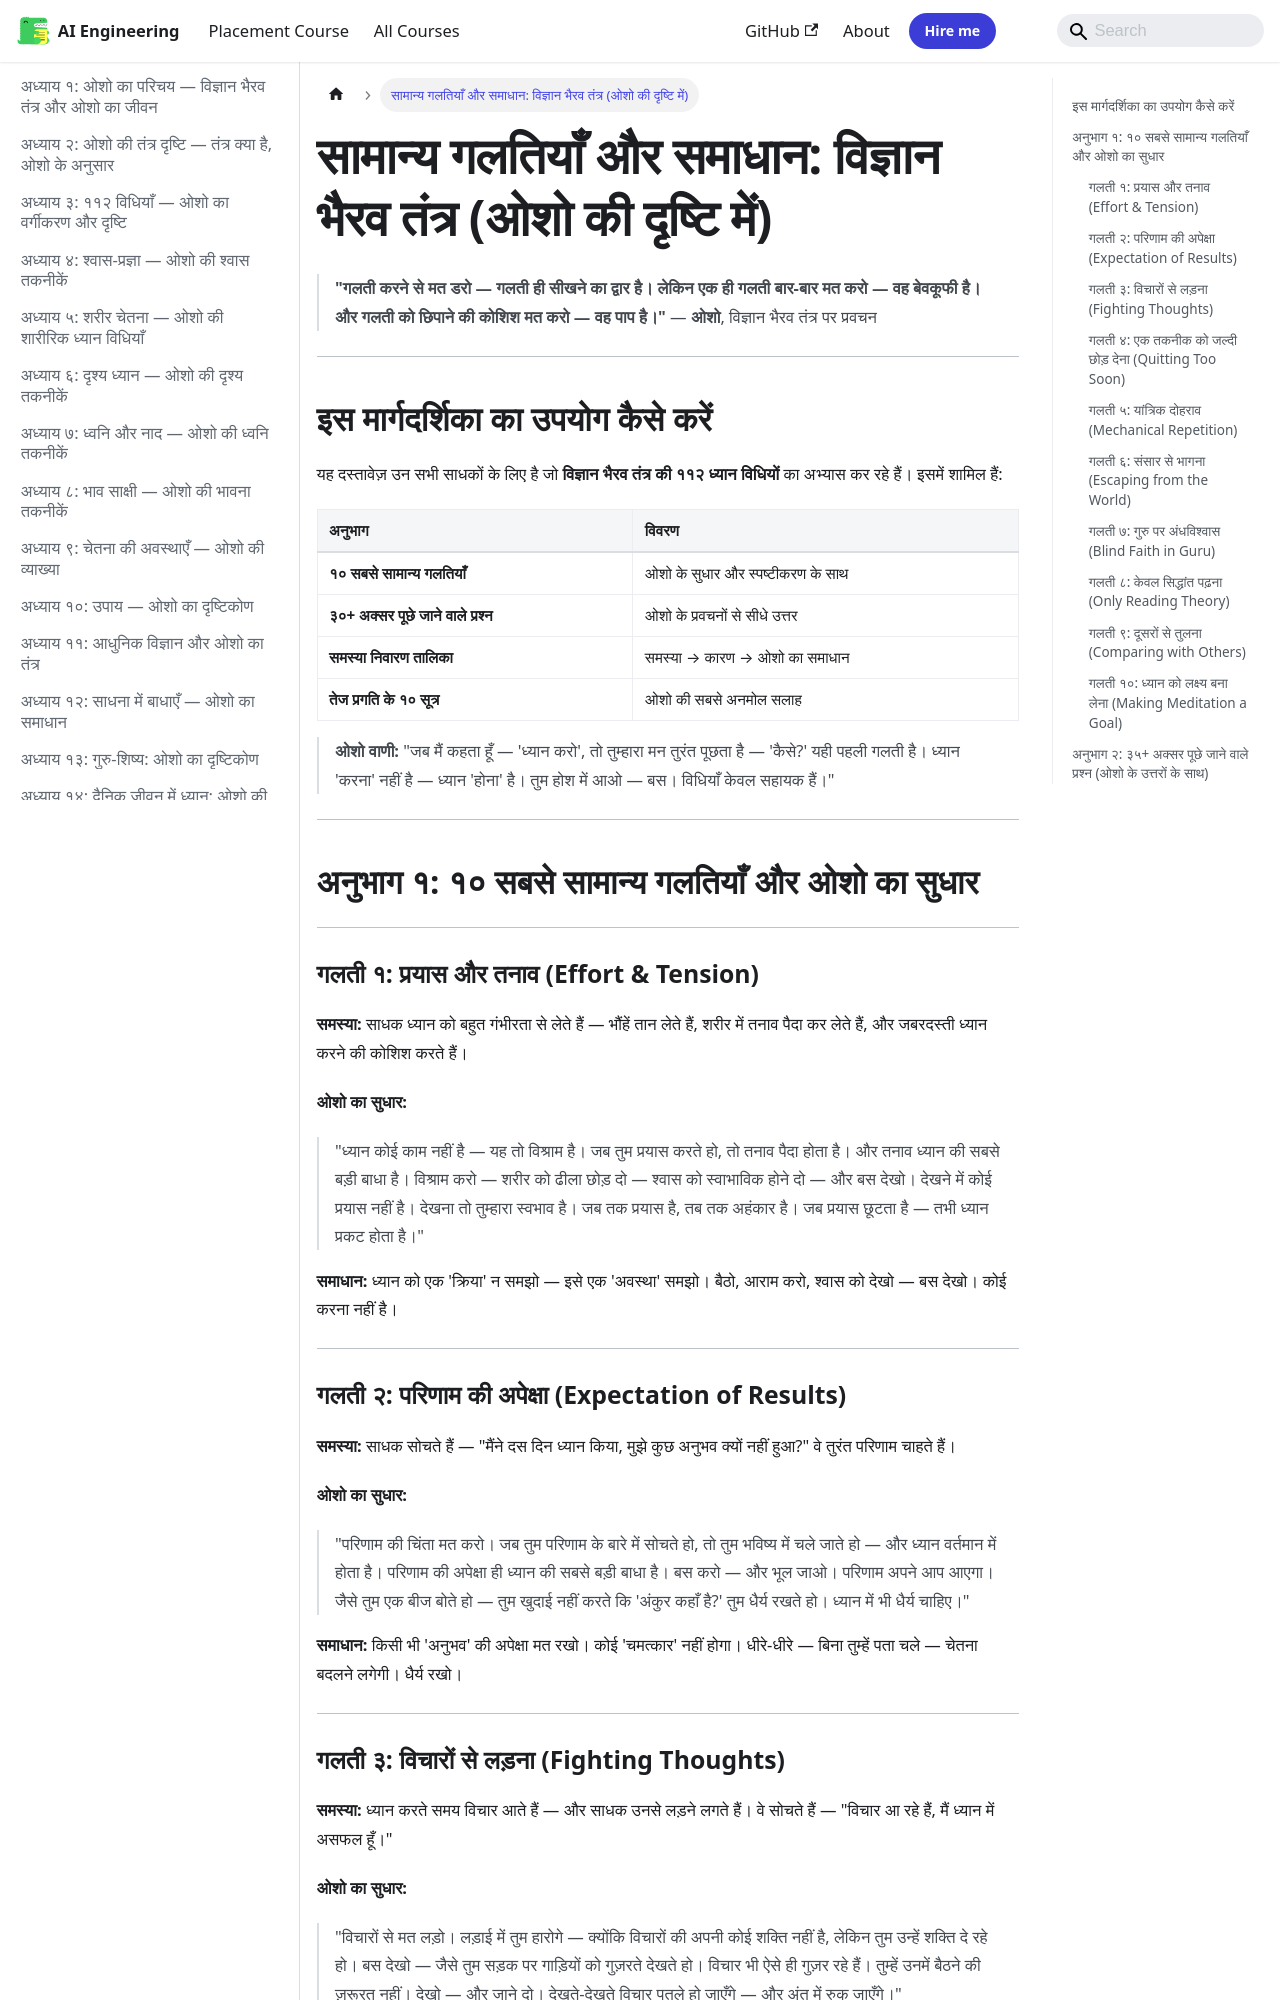

repository: Raushan666java/ai-engineering-journey · page: vigyan-bhairav-tantra/common-mistakes-faq/index.html · generator: mkdocs

---
description: "'गलती करने से मत डरो — गलती ही सीखने का द्वार है। लेकिन एक ही गलती बार-बार मत करो — वह बेवकूफी है। और गलती को छिपाने की कोशिश मत करो — वह पाप है।' — ओशो"
---

# सामान्य गलतियाँ और समाधान: विज्ञान भैरव तंत्र (ओशो की दृष्टि में)

> **"गलती करने से मत डरो — गलती ही सीखने का द्वार है। लेकिन एक ही गलती बार-बार मत करो — वह बेवकूफी है। और गलती को छिपाने की कोशिश मत करो — वह पाप है।"**
> — **ओशो**, विज्ञान भैरव तंत्र पर प्रवचन

---

## इस मार्गदर्शिका का उपयोग कैसे करें

यह दस्तावेज़ उन सभी साधकों के लिए है जो **विज्ञान भैरव तंत्र की ११२ ध्यान विधियों** का अभ्यास कर रहे हैं। इसमें शामिल हैं:

| अनुभाग | विवरण |
|--------|--------|
| **१० सबसे सामान्य गलतियाँ** | ओशो के सुधार और स्पष्टीकरण के साथ |
| **३०+ अक्सर पूछे जाने वाले प्रश्न** | ओशो के प्रवचनों से सीधे उत्तर |
| **समस्या निवारण तालिका** | समस्या → कारण → ओशो का समाधान |
| **तेज प्रगति के १० सूत्र** | ओशो की सबसे अनमोल सलाह |

> **ओशो वाणी:**
> "जब मैं कहता हूँ — 'ध्यान करो', तो तुम्हारा मन तुरंत पूछता है — 'कैसे?' यही पहली गलती है। ध्यान 'करना' नहीं है — ध्यान 'होना' है। तुम होश में आओ — बस। विधियाँ केवल सहायक हैं।"

---

## अनुभाग १: १० सबसे सामान्य गलतियाँ और ओशो का सुधार

---

### गलती १: प्रयास और तनाव (Effort & Tension)

**समस्या:** साधक ध्यान को बहुत गंभीरता से लेते हैं — भौंहें तान लेते हैं, शरीर में तनाव पैदा कर लेते हैं, और जबरदस्ती ध्यान करने की कोशिश करते हैं।

**ओशो का सुधार:**
> "ध्यान कोई काम नहीं है — यह तो विश्राम है। जब तुम प्रयास करते हो, तो तनाव पैदा होता है। और तनाव ध्यान की सबसे बड़ी बाधा है। विश्राम करो — शरीर को ढीला छोड़ दो — श्वास को स्वाभाविक होने दो — और बस देखो। देखने में कोई प्रयास नहीं है। देखना तो तुम्हारा स्वभाव है। जब तक प्रयास है, तब तक अहंकार है। जब प्रयास छूटता है — तभी ध्यान प्रकट होता है।"

**समाधान:** ध्यान को एक 'क्रिया' न समझो — इसे एक 'अवस्था' समझो। बैठो, आराम करो, श्वास को देखो — बस देखो। कोई करना नहीं है।

---

### गलती २: परिणाम की अपेक्षा (Expectation of Results)

**समस्या:** साधक सोचते हैं — "मैंने दस दिन ध्यान किया, मुझे कुछ अनुभव क्यों नहीं हुआ?" वे तुरंत परिणाम चाहते हैं।

**ओशो का सुधार:**
> "परिणाम की चिंता मत करो। जब तुम परिणाम के बारे में सोचते हो, तो तुम भविष्य में चले जाते हो — और ध्यान वर्तमान में होता है। परिणाम की अपेक्षा ही ध्यान की सबसे बड़ी बाधा है। बस करो — और भूल जाओ। परिणाम अपने आप आएगा। जैसे तुम एक बीज बोते हो — तुम खुदाई नहीं करते कि 'अंकुर कहाँ है?' तुम धैर्य रखते हो। ध्यान में भी धैर्य चाहिए।"

**समाधान:** किसी भी 'अनुभव' की अपेक्षा मत रखो। कोई 'चमत्कार' नहीं होगा। धीरे-धीरे — बिना तुम्हें पता चले — चेतना बदलने लगेगी। धैर्य रखो।

---
